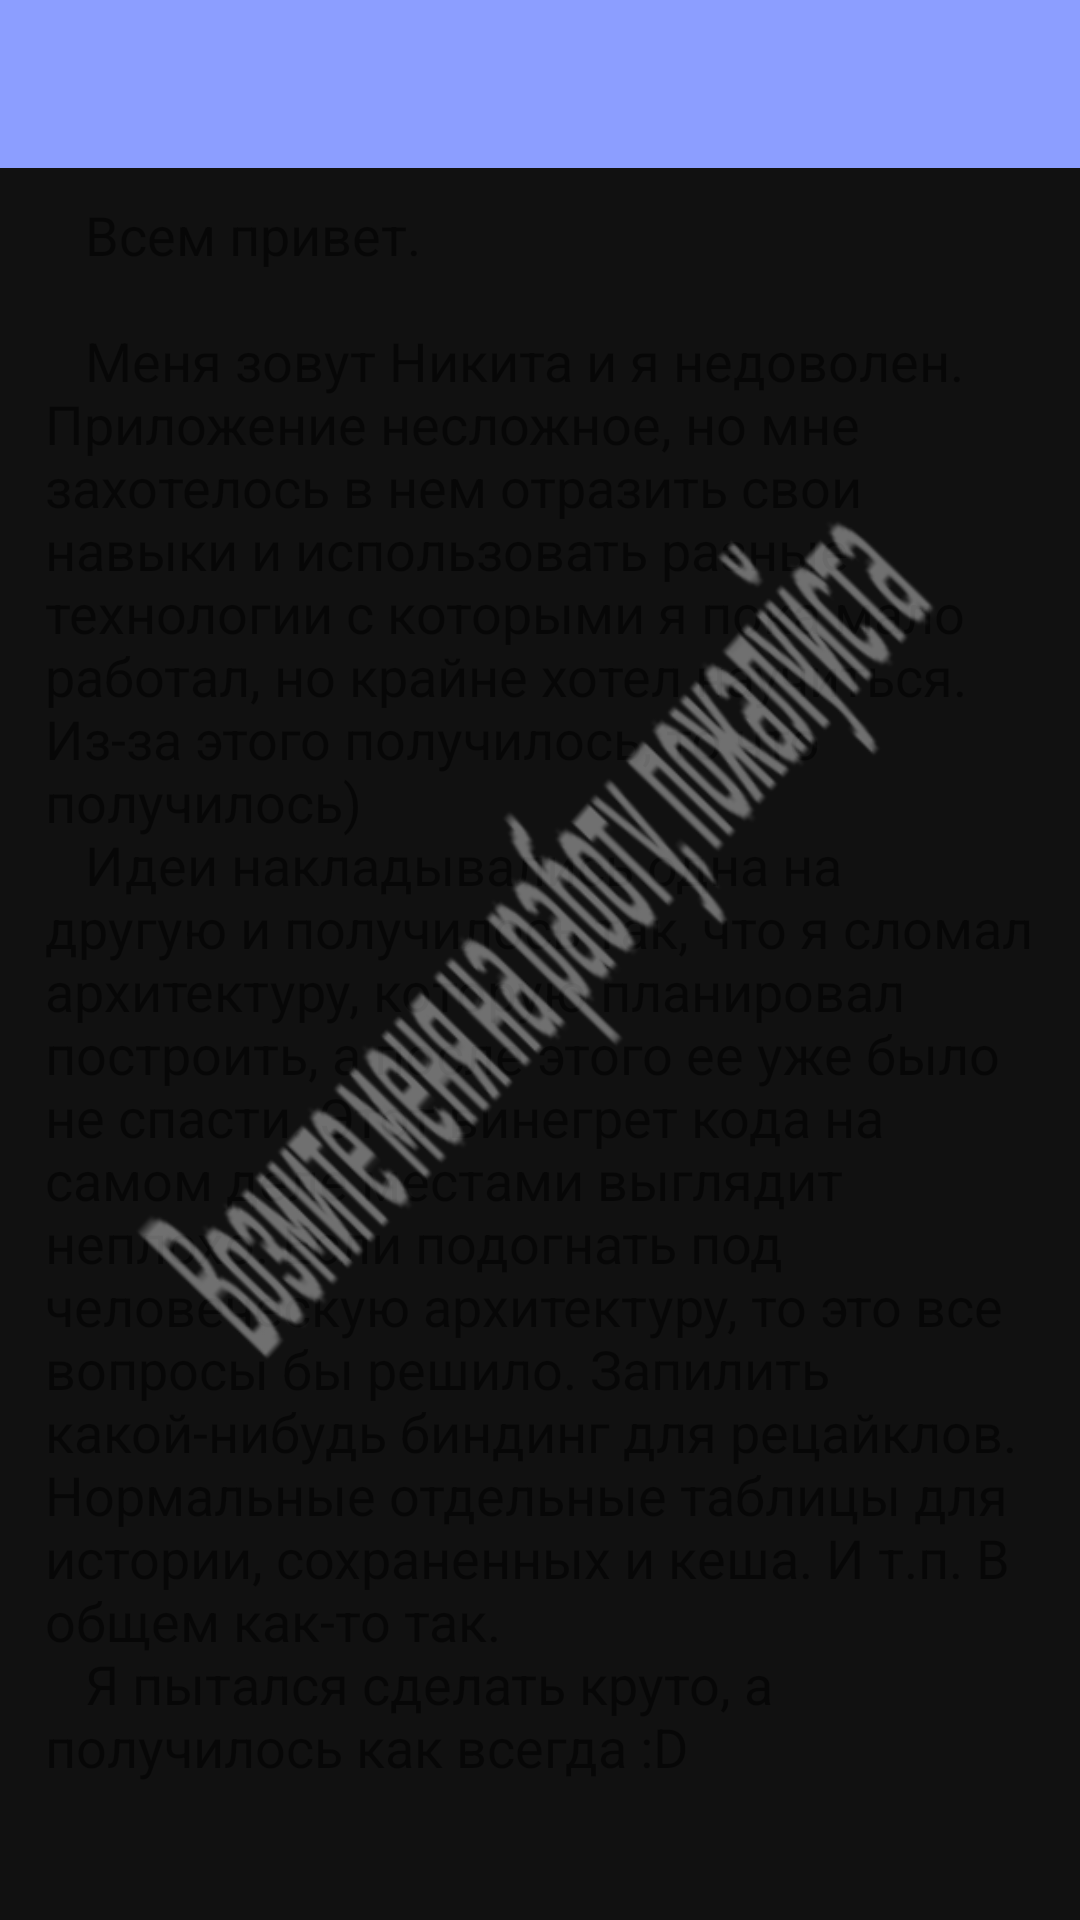

Here is an Android app screen rendered from its layout file. Give the layout XML and the strings, colors and styles it references.
<!-- AndroidManifest.xml: application theme AppTheme.NoActionBar -->
<!-- res/layout/activity_about.xml -->
<?xml version="1.0" encoding="utf-8"?>
<android.support.v4.widget.DrawerLayout xmlns:android="http://schemas.android.com/apk/res/android"
    android:id="@+id/drawer_layout"
    android:layout_width="match_parent"
    android:layout_height="match_parent"
    android:fitsSystemWindows="false">

    <RelativeLayout
        android:layout_width="match_parent"
        android:layout_height="match_parent">

        <include layout="@layout/include_toolbar" />

        <ScrollView
            android:layout_width="match_parent"
            android:layout_height="match_parent"
            android:layout_marginTop="?attr/actionBarSize"
            android:background="@color/activity_about_background"
            android:orientation="vertical">

            
            <TextView
                android:layout_width="match_parent"
                android:layout_height="wrap_content"
                android:layout_marginLeft="15dp"
                android:layout_marginRight="15dp"
                android:layout_marginTop="10dp"
                android:text="@string/activity_about_text"
                android:textSize="18sp" />
        </ScrollView>

        <ImageView
            android:layout_width="match_parent"
            android:layout_height="match_parent"
            android:alpha="0.4"
            android:src="@drawable/please" />
    </RelativeLayout>

    <include layout="@layout/include_navview_start" />

</android.support.v4.widget.DrawerLayout>
<!-- res/layout/include_toolbar.xml (included above) -->
<?xml version="1.0" encoding="utf-8"?>
<android.support.design.widget.AppBarLayout xmlns:android="http://schemas.android.com/apk/res/android"
    xmlns:app="http://schemas.android.com/apk/res-auto"
    android:id="@+id/app_bar_layout"
    android:layout_width="match_parent"
    android:layout_height="?attr/actionBarSize"
    android:theme="@style/AppTheme.AppBarOverlay">

    <android.support.v7.widget.Toolbar
        android:id="@+id/toolbar"
        android:layout_width="match_parent"
        android:layout_height="?attr/actionBarSize"
        app:popupTheme="@style/AppTheme.PopupOverlay" />
</android.support.design.widget.AppBarLayout>
<!-- res/layout/include_navview_start.xml (included above) -->
<?xml version="1.0" encoding="utf-8"?>
<android.support.design.widget.NavigationView xmlns:android="http://schemas.android.com/apk/res/android"
    xmlns:app="http://schemas.android.com/apk/res-auto"
    android:id="@+id/nav_view_start"
    android:layout_width="wrap_content"
    android:layout_height="match_parent"
    android:layout_gravity="start"
    android:fitsSystemWindows="true"
    app:headerLayout="@layout/fragment_nav_header"
    app:menu="@menu/navigation" />
<!-- res/layout/fragment_nav_header.xml (included above) -->
<?xml version="1.0" encoding="utf-8"?>
<RelativeLayout xmlns:android="http://schemas.android.com/apk/res/android"
    android:layout_width="match_parent"
    android:layout_height="100dp">

    <ImageView
        android:layout_width="match_parent"
        android:layout_height="match_parent"
        android:scaleType="centerCrop"
        android:src="@drawable/navigate_magentabg" />

    <LinearLayout
        android:layout_width="match_parent"
        android:layout_height="match_parent"
        android:orientation="horizontal">

        
        <TextView
            android:layout_gravity="center"
            android:layout_width="wrap_content"
            android:layout_height="wrap_content"
            android:textColor="#fff"
            android:textSize="24sp"
            android:textStyle="bold"
            android:layout_marginLeft="20dp"
            android:shadowRadius="1"
            android:shadowDx="1"
            android:shadowDy="1"
            android:shadowColor="#000"
            android:text="Magenta Translator" />

    </LinearLayout>
</RelativeLayout>
<!-- resources referenced by this layout -->
<resources>
  <color name="activity_about_background">#111</color>
  <!-- drawable navigate_magentabg: png bitmap (drawable, 101303 bytes) -->
  <!-- drawable please: png bitmap (drawable, 71173 bytes) -->
  <string name="activity_about_text">\t\tВсем привет.\n\n\t\tМеня зовут Никита и я недоволен. Приложение несложное, но мне захотелось в нем отразить свои навыки и использовать разные технологии с которыми я пока мало работал, но крайне хотел научиться. Из-за этого получилось, то что получилось)\n\t\tИдеи накладывались одна на другую и получилось так, что я сломал архитектуру, которую планировал построить, а после этого ее уже было не спасти. Этот винегрет кода на самом деле местами выглядит неплохо. Если подогнать под человеческую архитектуру, то это все вопросы бы решило. Запилить какой-нибудь биндинг для рецайклов. Нормальные отдельные таблицы для истории, сохраненных и кеша. И т.п. В общем как-то так.\n\t\tЯ пытался сделать круто, а получилось как всегда :D</string>
  <style name="AppTheme.AppBarOverlay" />
  <style name="AppTheme.PopupOverlay" />
  <style name="AppTheme.NoActionBar">
          <item name="windowActionBar">false</item>
          <item name="windowNoTitle">true</item>
      </style>
</resources>
